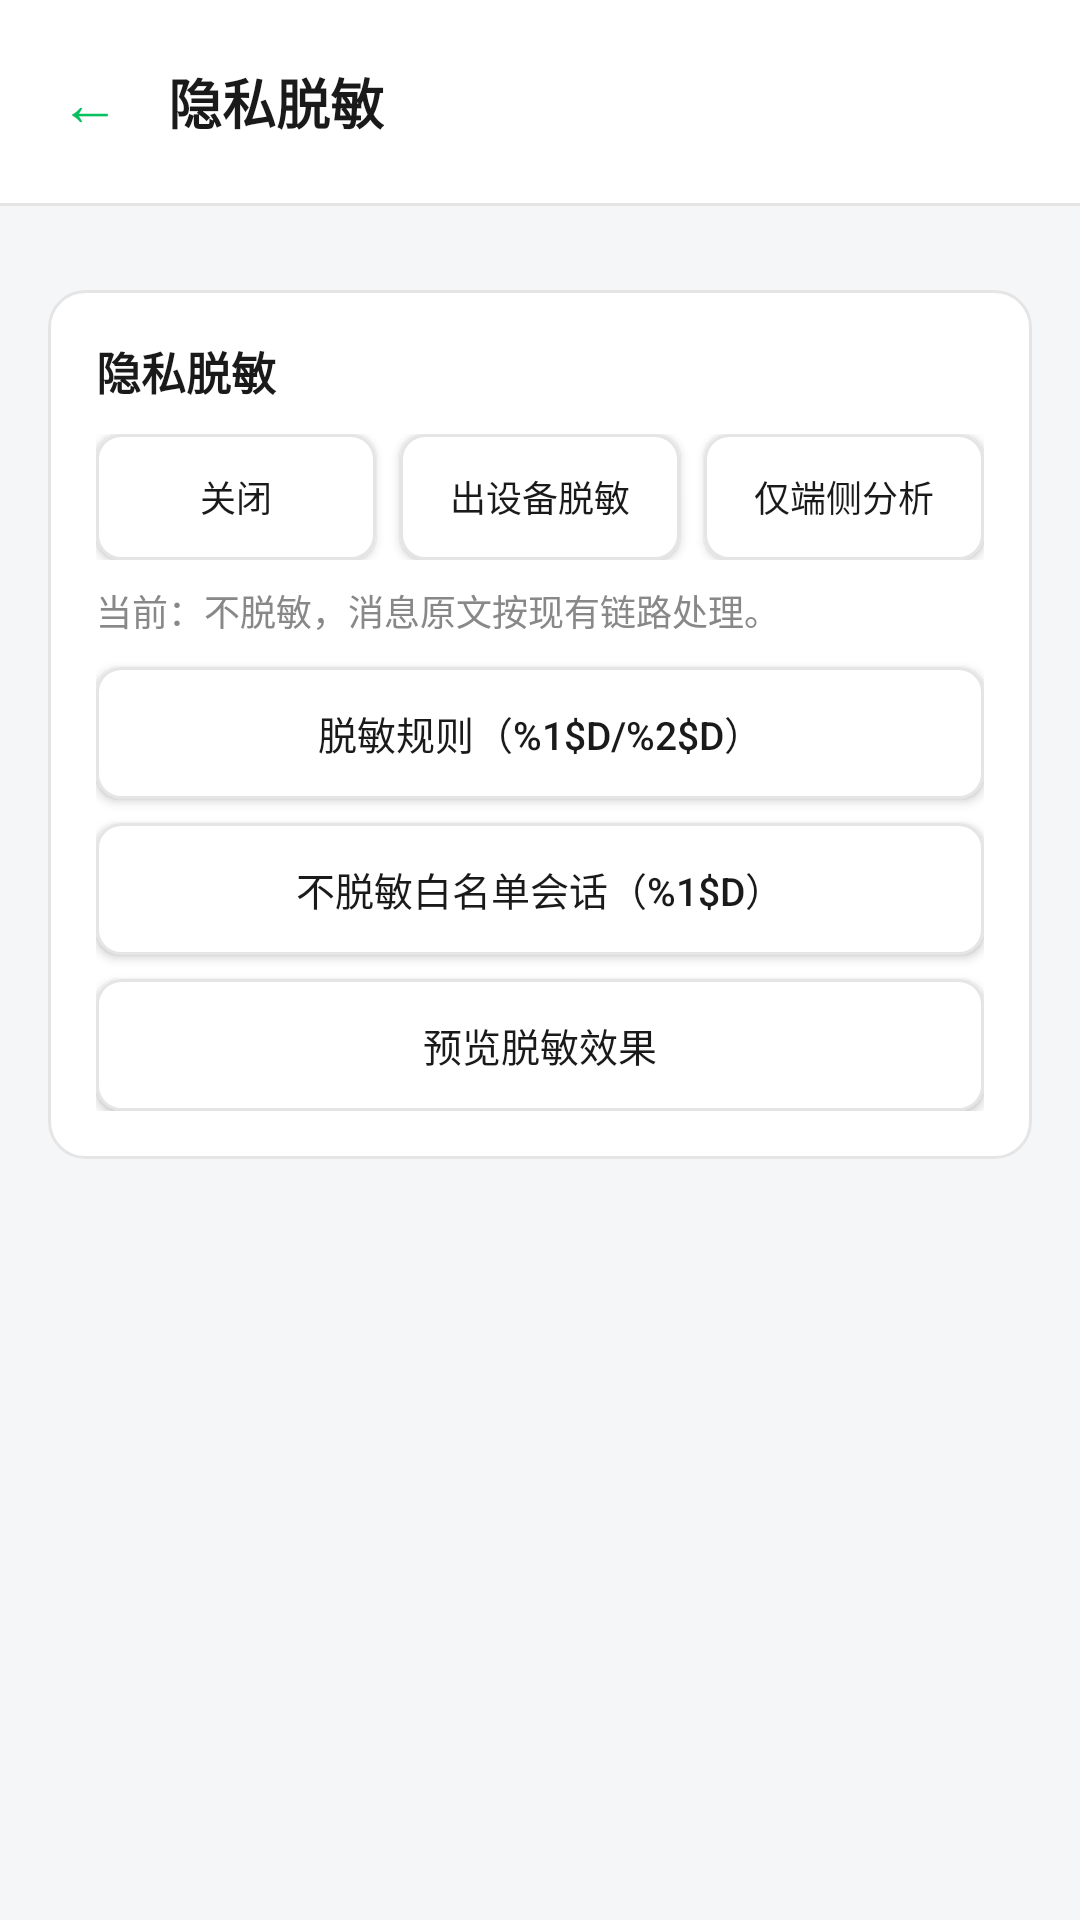

Here is an Android app screen rendered from its layout file. Give the layout XML and the strings, colors and styles it references.
<!-- AndroidManifest.xml: application theme AppTheme -->
<!-- res/layout/activity_privacy_settings.xml -->
<?xml version="1.0" encoding="utf-8"?>
<LinearLayout xmlns:android="http://schemas.android.com/apk/res/android"
    android:layout_width="match_parent"
    android:layout_height="match_parent"
    android:orientation="vertical">

    
    <LinearLayout
        android:layout_width="match_parent"
        android:layout_height="wrap_content"
        android:background="@color/card_bg"
        android:gravity="center_vertical"
        android:orientation="horizontal"
        android:padding="12dp">

        <TextView
            android:id="@+id/btnBack"
            android:layout_width="wrap_content"
            android:layout_height="wrap_content"
            android:padding="8dp"
            android:text="@string/nav_back"
            android:textColor="@color/brand_green"
            android:textSize="20sp" />

        <TextView
            android:layout_width="wrap_content"
            android:layout_height="wrap_content"
            android:layout_marginStart="8dp"
            android:text="@string/privacy_page_title"
            android:textColor="@color/text_primary"
            android:textSize="18sp"
            android:textStyle="bold" />
    </LinearLayout>

    <View
        android:layout_width="match_parent"
        android:layout_height="1dp"
        android:background="@color/divider" />

    <ScrollView
        android:layout_width="match_parent"
        android:layout_height="0dp"
        android:layout_weight="1">

        
        <LinearLayout
            style="@style/PageContentContainer"
            android:layout_width="match_parent"
            android:layout_height="wrap_content">

            
            <LinearLayout
                android:layout_width="match_parent"
                android:layout_height="wrap_content"
                android:layout_marginTop="12dp"
                android:background="@drawable/bg_card"
                android:orientation="vertical"
                android:padding="16dp">

                <TextView
                    android:layout_width="match_parent"
                    android:layout_height="wrap_content"
                    android:text="@string/privacy_section_title"
                    android:textColor="@color/text_primary"
                    android:textSize="15sp"
                    android:textStyle="bold" />

                <LinearLayout
                    android:layout_width="match_parent"
                    android:layout_height="wrap_content"
                    android:layout_marginTop="10dp"
                    android:orientation="horizontal">

                    <Button
                        style="@style/AppButtonSecondary"
                        android:id="@+id/btnPrivacyOff"
                        android:layout_width="0dp"
                        android:layout_height="42dp"
                        android:layout_weight="1"
                        android:minHeight="0dp"
                        android:padding="0dp"
                        android:text="@string/privacy_mode_off"
                        android:textSize="12sp" />

                    <Button
                        style="@style/AppButtonSecondary"
                        android:id="@+id/btnPrivacyCloud"
                        android:layout_width="0dp"
                        android:layout_height="42dp"
                        android:layout_marginStart="8dp"
                        android:layout_weight="1"
                        android:minHeight="0dp"
                        android:padding="0dp"
                        android:text="@string/privacy_mode_cloud"
                        android:textSize="12sp" />

                    <Button
                        style="@style/AppButtonSecondary"
                        android:id="@+id/btnPrivacyLocal"
                        android:layout_width="0dp"
                        android:layout_height="42dp"
                        android:layout_marginStart="8dp"
                        android:layout_weight="1"
                        android:minHeight="0dp"
                        android:padding="0dp"
                        android:text="@string/privacy_mode_local"
                        android:textSize="12sp" />
                </LinearLayout>

                <TextView
                    android:id="@+id/tvPrivacySummary"
                    android:layout_width="match_parent"
                    android:layout_height="wrap_content"
                    android:layout_marginTop="8dp"
                    android:text="@string/privacy_mode_off_desc"
                    android:textColor="@color/text_secondary"
                    android:textSize="12sp" />

                <Button
                    style="@style/AppButtonSecondary"
                    android:id="@+id/btnPrivacyRules"
                    android:layout_width="match_parent"
                    android:layout_height="44dp"
                    android:layout_marginTop="10dp"
                    android:minHeight="0dp"
                    android:text="@string/privacy_rules_btn"
                    android:textSize="13sp" />

                <Button
                    style="@style/AppButtonSecondary"
                    android:id="@+id/btnPrivacyBypass"
                    android:layout_width="match_parent"
                    android:layout_height="44dp"
                    android:layout_marginTop="8dp"
                    android:minHeight="0dp"
                    android:text="@string/privacy_bypass_btn"
                    android:textSize="13sp" />

                <Button
                    style="@style/AppButtonSecondary"
                    android:id="@+id/btnPrivacyPreview"
                    android:layout_width="match_parent"
                    android:layout_height="44dp"
                    android:layout_marginTop="8dp"
                    android:minHeight="0dp"
                    android:text="@string/privacy_preview_btn"
                    android:textSize="13sp" />
            </LinearLayout>

        </LinearLayout>
    </ScrollView>

</LinearLayout>
<!-- resources referenced by this layout -->
<resources>
  <color name="brand_green">#07C160</color>
  <color name="card_bg">#FFFFFF</color>
  <color name="divider">#E5E5E5</color>
  <color name="text_primary">#1A1A1A</color>
  <color name="text_secondary">#888888</color>
  <!-- drawable bg_card (drawable) -->
  <?xml version="1.0" encoding="utf-8"?>
  <shape xmlns:android="http://schemas.android.com/apk/res/android"
      android:shape="rectangle">
      <solid android:color="@color/card_bg" />
      <corners android:radius="12dp" />
      <stroke android:width="1dp" android:color="@color/divider" />
  </shape>
  <string name="nav_back">←</string>
  <string name="privacy_bypass_btn">不脱敏白名单会话（%1$d）</string>
  <string name="privacy_mode_cloud">出设备脱敏</string>
  <string name="privacy_mode_local">仅端侧分析</string>
  <string name="privacy_mode_off">关闭</string>
  <string name="privacy_mode_off_desc">当前：不脱敏，消息原文按现有链路处理。</string>
  <string name="privacy_page_title">隐私脱敏</string>
  <string name="privacy_preview_btn">预览脱敏效果</string>
  <string name="privacy_rules_btn">脱敏规则（%1$d/%2$d）</string>
  <string name="privacy_section_title">隐私脱敏</string>
  <style name="AppButtonSecondary" parent="AppButton">
          <item name="android:background">@drawable/btn_secondary</item>
          <item name="android:textColor">@color/text_primary</item>
      </style>
  <style name="PageContentContainer">
          <item name="android:orientation">vertical</item>
          <item name="android:padding">16dp</item>
      </style>
  <style name="AppTheme" parent="@android:style/Theme.Material.Light.NoActionBar">
          <item name="android:windowBackground">@color/page_bg</item>
      </style>
  <style name="AppButton" parent="@android:style/Widget.Material.Light.Button" />
  <!-- drawable btn_secondary (drawable) -->
  <?xml version="1.0" encoding="utf-8"?>
  <selector xmlns:android="http://schemas.android.com/apk/res/android">
      <item android:state_enabled="false">
          <shape android:shape="rectangle">
              <solid android:color="@color/page_bg" />
              <corners android:radius="8dp" />
              <stroke android:width="1dp" android:color="@color/divider" />
          </shape>
      </item>
      <item android:state_pressed="true">
          <shape android:shape="rectangle">
              <solid android:color="#FFEDEDED" />
              <corners android:radius="8dp" />
              <stroke android:width="1dp" android:color="@color/divider" />
          </shape>
      </item>
      <item>
          <shape android:shape="rectangle">
              <solid android:color="@color/card_bg" />
              <corners android:radius="8dp" />
              <stroke android:width="1dp" android:color="@color/divider" />
          </shape>
      </item>
  </selector>
  <color name="page_bg">#F5F6F7</color>
</resources>
